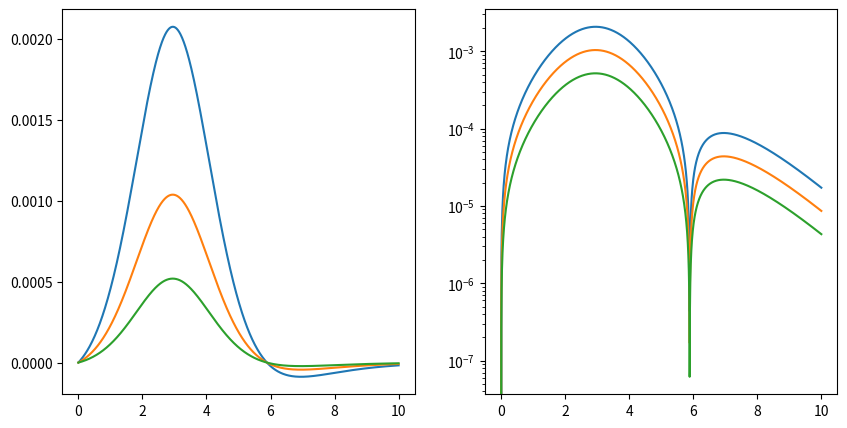
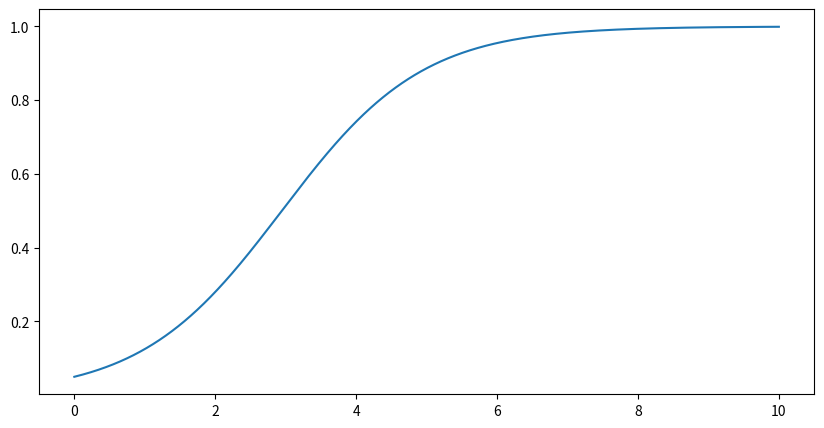
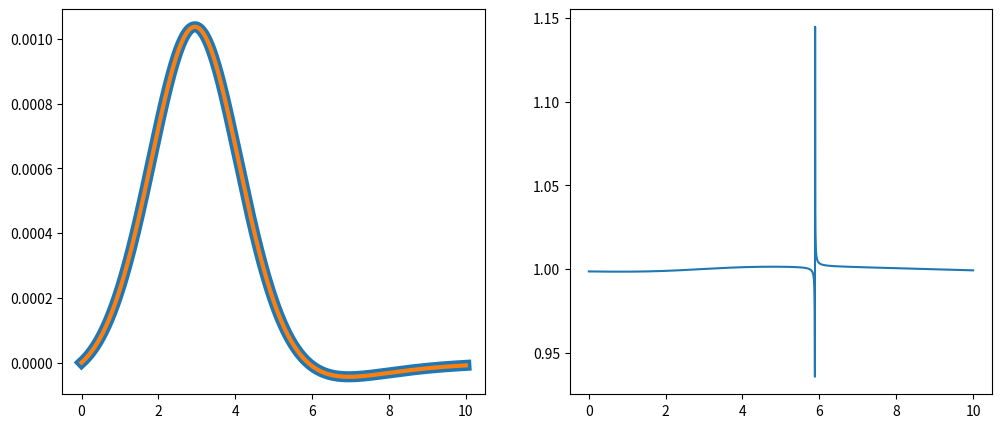
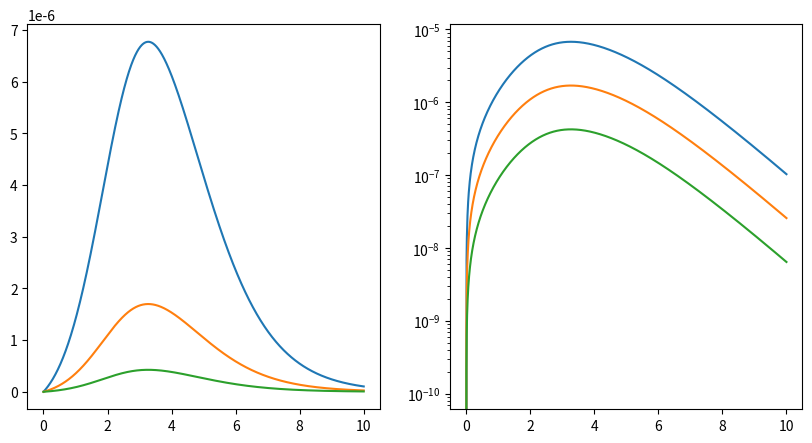
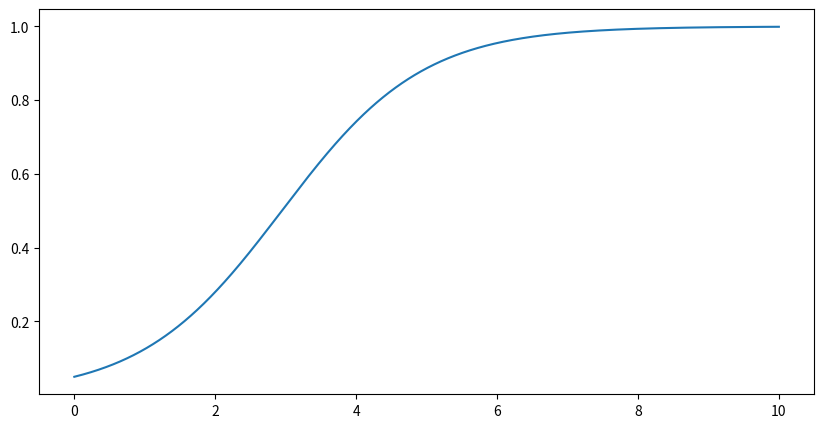
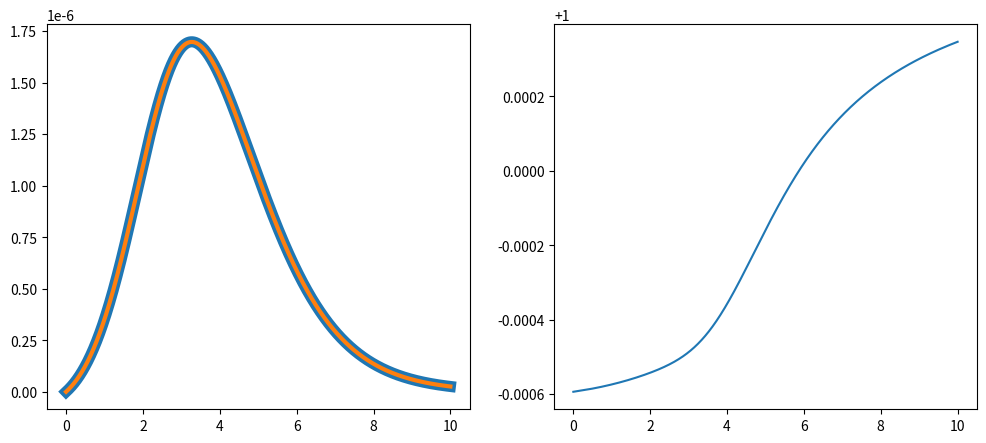
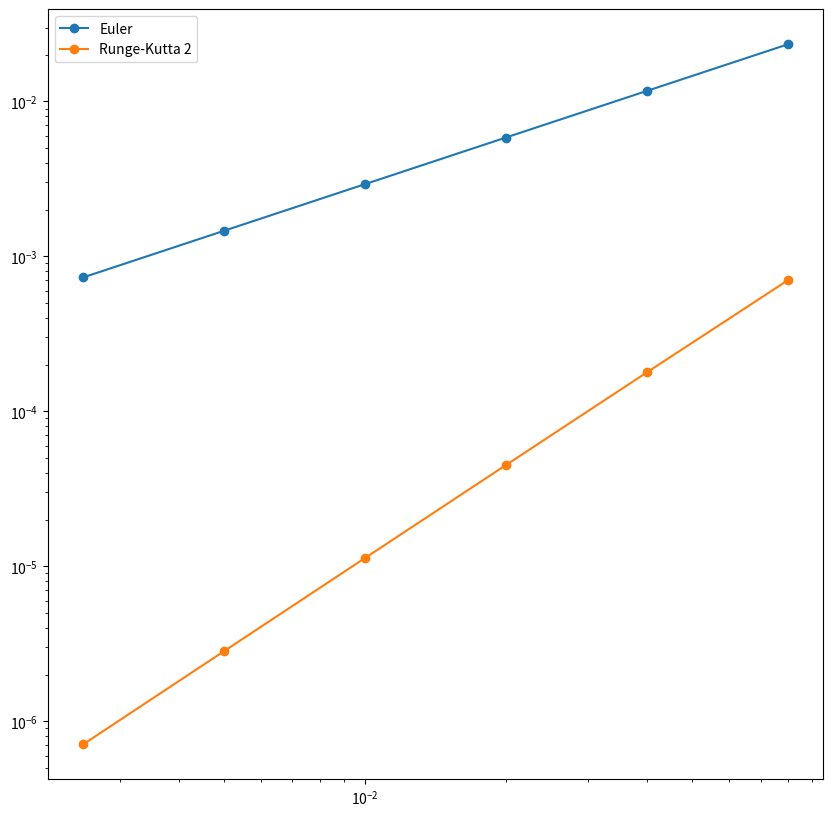

Here is the Python script that generated these plots, in order:
import numpy as np
import matplotlib.pyplot as plt
import pandas as pd
import seaborn as sns

def taylors_method(f, a, b, N, alpha):
  h = (b -a)/N
  Y = [(a, alpha)]
  for i in range (1, N + 1):
    Y += [(a + i * h, Y[-1][1] + h * f(Y[-1][0], Y[-1][1]))]
  return Y

def midpoint_method(f, a, b, N, alpha):
  h = (b -a)/N
  Y = [(a, alpha), (a + h, alpha + h * f(a, alpha))]
  for i in range (2, N + 1):
    Y += [(a + i * h, Y[-2][1] + 2 * h * f(Y[-1][0], Y[-1][1]))]
  return Y

def runge_kutta2(f, a, b, N, w):
  h = (b - a) / N
  Y = [(a, w)]
  for i in range(1, N + 1):
    K1 = h * f(a + (i - 1) * h, Y[-1][1])
    K2 = h * f(a + i * h, Y[-1][1] + K1)
    Y += [(a + i * h, Y[-1][1] + (K1 + K2) / 2)]
  return Y

logistic = lambda t, u : 1 * u * (1 - u)

analytic = lambda t : 0.05 * np.exp(t) / (0.05  * (np.exp(t) - 1) + 1)

################################################################################
#1a.
fig, ax = plt.subplots(1, 2, figsize=(10,5))
time = []
solution = []
u = []
E = []
for i, res in enumerate([1000, 2000, 4000]):
    points = np.array(taylors_method(logistic, 0, 10, res, 0.05))
    time += [points[:, 0]]
    solution += [points[:, 1]]
    u += [analytic(time[-1])]
    E += [u[-1] - solution[-1]]
    ax[0].plot(time[-1], E[-1])
    ax[1].semilogy(time[-1], np.abs(E[-1]))
    #ax[2].plot(time, solution)
#ax[0].plot(time, u)
fig.savefig("1a.pdf")
################################################################################
V_r = (solution[-2] - 2 * solution[-1][::2]) / (1 - 2)
fig, ax = plt.subplots(figsize=(10,5))
ax.plot(time[-2], V_r)
fig.savefig("1b.pdf")
fig, ax = plt.subplots(1, 2, figsize=(12,5))
ax[0].plot(time[-2], E[-2], linewidth = 8)
ax[0].plot(time[-2], V_r - solution[-2], linewidth = 3)
ax[1].plot(time[-2], (V_r - solution[-2])/E[-2])
fig.savefig("1c.pdf")

################################################################################
#2a.
fig, ax = plt.subplots(1, 2, figsize=(10,5))
time = []
solution = []
u = []
E = []
for i, res in enumerate([1000, 2000, 4000]):
    points = np.array(runge_kutta2(logistic, 0, 10, res, 0.05))
    time += [points[:, 0]]
    solution += [points[:, 1]]
    u += [analytic(time[-1])]
    E += [u[-1] - solution[-1]]
    ax[0].plot(time[-1], E[-1])
    ax[1].semilogy(time[-1], np.abs(E[-1]))
    #ax[2].plot(time, solution)
#ax[0].plot(time, u)
fig.savefig("2a.pdf")

V_r = (solution[-2] - 2 **2 * solution[-1][::2]) / (1 - 2 ** 2)
fig, ax = plt.subplots(figsize=(10,5))
ax.plot(time[-2], V_r)
fig.savefig("2b.pdf")
fig, ax = plt.subplots(1, 2, figsize=(12,5))
ax[0].plot(time[-2], E[-2], lw = 8)
ax[0].plot(time[-2], V_r - solution[-2], lw = 3)
ax[1].plot(time[-2], (V_r - solution[-2])/E[-2])
fig.savefig("2c.pdf")

#V_r = (solution[-2] - 2**2 * solution[-1][::2]) / (1 - 2**2)
#fig, ax = plt.subplots(figsize=(10,5))
#ax.plot(time[-2], V_r)
#fig.savefig("2b.pdf")
################################################################################
#4.
fig, ax = plt.subplots(1, figsize=(10,10))
time = []
solution = []
u = []
E = []
L2Euler = []
dtEuler = []
for i, res in enumerate([125, 250, 500, 1000, 2000, 4000]):
    points = np.array(taylors_method(logistic, 0, 10, res, 0.05))
    time += [points[:, 0]]
    solution += [points[:, 1]]
    u += [analytic(time[-1])]
    E += [u[-1] - solution[-1]]
    L2Euler += [np.sqrt(10 / res * np.sum(E[-1] ** 2))]
    dtEuler += [10 / res]
    #ax[2].plot(time, solution)
#ax[0].plot(time, u)
ax.loglog(dtEuler, L2Euler, 'o-', label = 'Euler')
time = []
solution = []
u = []
E = []
L2RK2 = []
dtRK2 = []
for i, res in enumerate([125, 250, 500, 1000, 2000, 4000]):
    points = np.array(runge_kutta2(logistic, 0, 10, res, 0.05))
    time += [points[:, 0]]
    solution += [points[:, 1]]
    u += [analytic(time[-1])]
    E += [u[-1] - solution[-1]]
    L2RK2 += [np.sqrt(10 / res * np.sum(E[-1] ** 2))]
    dtRK2 += [10 / res]
    #ax[2].plot(time, solution)
#ax[0].plot(time, u)
ax.loglog(dtRK2, L2RK2, 'o-', label = 'Runge-Kutta 2')
ax.legend()
fig.savefig("4.pdf")
